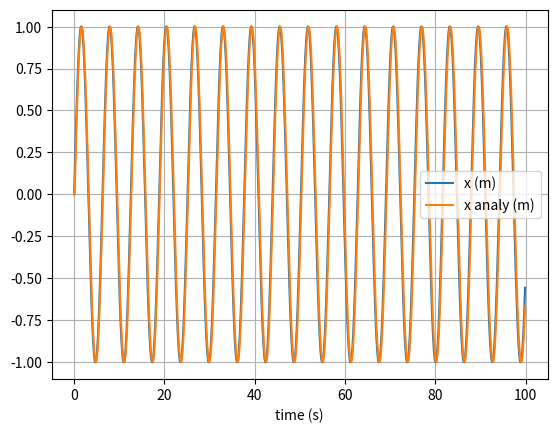

This chart was generated by the following Python code:
# uncomment the next line if running in a notebook
# %matplotlib inline
import numpy as np
import matplotlib.pyplot as plt

# mass, spring constant, initial position and velocity
m = 1
k = 1
x = 0 # value of x at time t = t + dt, taken from Euler integration
v = 1

# initialise start conditions for analytical check
x_anal = x
#v_anal = v

# simulation time, timestep and time
t_max = 100
dt = 0.1
t_array = np.arange(0, t_max, dt)

x_prev = x - v*dt

# initialise empty lists to record trajectories
x_list = []
v_list = []
x_anal_list = []
v_anal_list = []

# Verlet integration
for t in t_array:

    # append current state to trajectories
    x_list.append(x)
    v_list.append(v)

    # calculate new position and velocity
    a = -k * x / m
    x_new = 2*x - x_prev + a * (dt**2)
    v = (x_new - x_prev)/(2*dt)

    print(t, x, v)

    x_prev = x
    x = x_new

    # analytical check
    x_anal_list.append(x_anal)
    #v_anal_list.append(v_anal)

    x_anal = np.sqrt(m/k) * np.sin(np.sqrt(k/m)*t)
    #v_anal = np.cos(np.sqrt(k/m)*t)

# convert trajectory lists into arrays, so they can be sliced (useful for Assignment 2)
x_array = np.array(x_list)
v_array = np.array(v_list)
x_anal_array = np.array(x_anal_list)
v_anal_array = np.array(v_anal_list)

# plot the position-time graph
plt.figure(1)
plt.clf()
plt.xlabel('time (s)')
plt.grid()
plt.plot(t_array, x_array, label='x (m)')
#plt.plot(t_array, v_array, label='v (m/s)')
plt.plot(t_array, x_anal_array, label='x analy (m)')
#plt.plot(t_array, v_anal_array, label='v analy (m/s)')
plt.legend()
plt.show()

